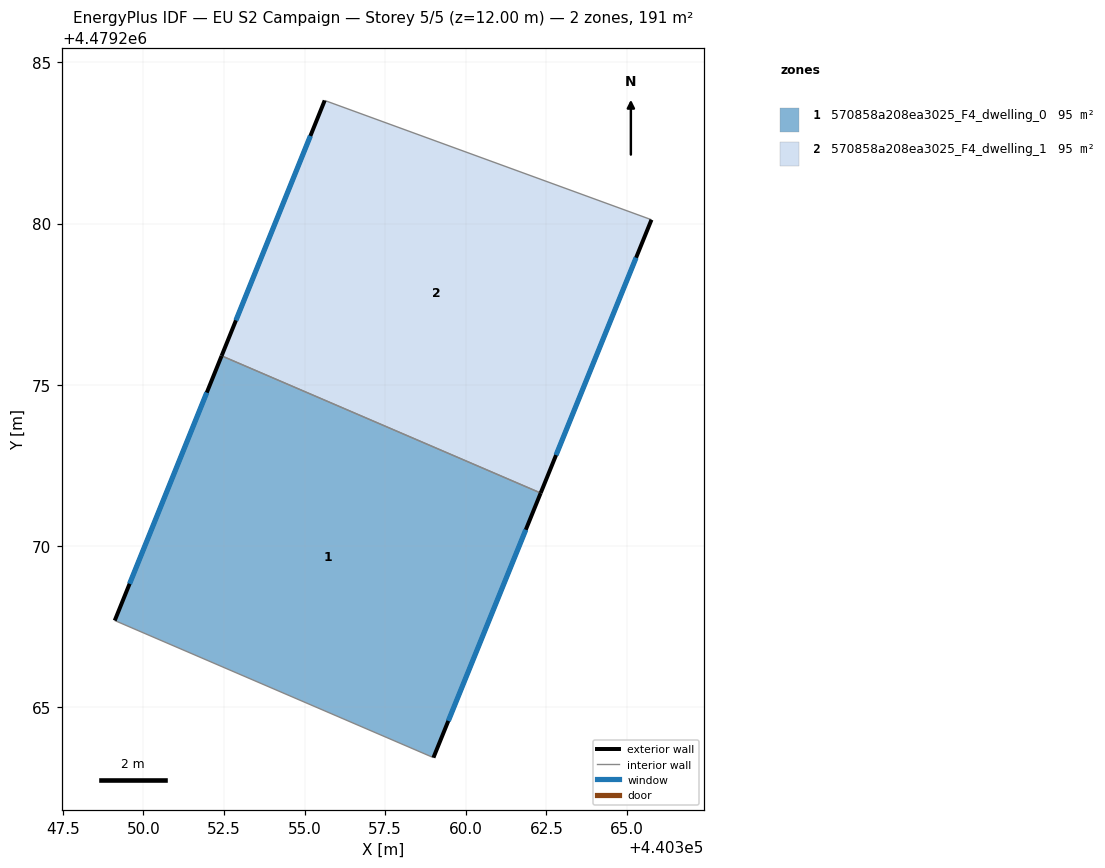
=== STOREY PLAN SPEC (per zone: floor XY polygon, exterior-wall plan segments, windows/doors) ===
zone 1: 570858a208ea3025_F4_dwelling_0  (95.3 m²)
  floor: (440362.32, 4479271.64) (440359.00, 4479263.43) (440349.11, 4479267.68) (440352.42, 4479275.90)
  exterior wall: (440352.42, 4479275.90) – (440349.11, 4479267.68)  [8.9 m]
    window: (440351.96, 4479274.76) – (440349.57, 4479268.82)  [13.9 m²]
  exterior wall: (440359.00, 4479263.43) – (440362.32, 4479271.64)  [8.9 m]
    window: (440359.46, 4479264.57) – (440361.86, 4479270.50)  [13.9 m²]
  interior walls: 2
zone 2: 570858a208ea3025_F4_dwelling_1  (95.3 m²)
  floor: (440365.76, 4479280.12) (440362.32, 4479271.64) (440352.42, 4479275.90) (440355.62, 4479283.82)
  exterior wall: (440362.32, 4479271.64) – (440365.76, 4479280.12)  [9.1 m]
    window: (440362.80, 4479272.82) – (440365.28, 4479278.94)  [14.3 m²]
  exterior wall: (440355.62, 4479283.82) – (440352.42, 4479275.90)  [8.5 m]
    window: (440355.18, 4479282.72) – (440352.87, 4479277.00)  [13.4 m²]
  interior walls: 2

=== DERIVED (storey summary) ===
Building: EU S2 Campaign
Storey: 5 of 5  (floor level z = 12.00 m)
Storey gross floor area: 190.7 m²
Zones on this storey: 2
  - 570858a208ea3025_F4_dwelling_0: floor 95.3 m²; exterior wall 17.7 m (53.1 m²); 2 window(s) 27.7 m²; WWR 52.2%
  - 570858a208ea3025_F4_dwelling_1: floor 95.3 m²; exterior wall 17.7 m (53.1 m²); 2 window(s) 27.7 m²; WWR 52.2%
Zone adjacency (shared interzone walls):
  - 570858a208ea3025_F4_dwelling_0 ↔ 570858a208ea3025_F4_dwelling_1